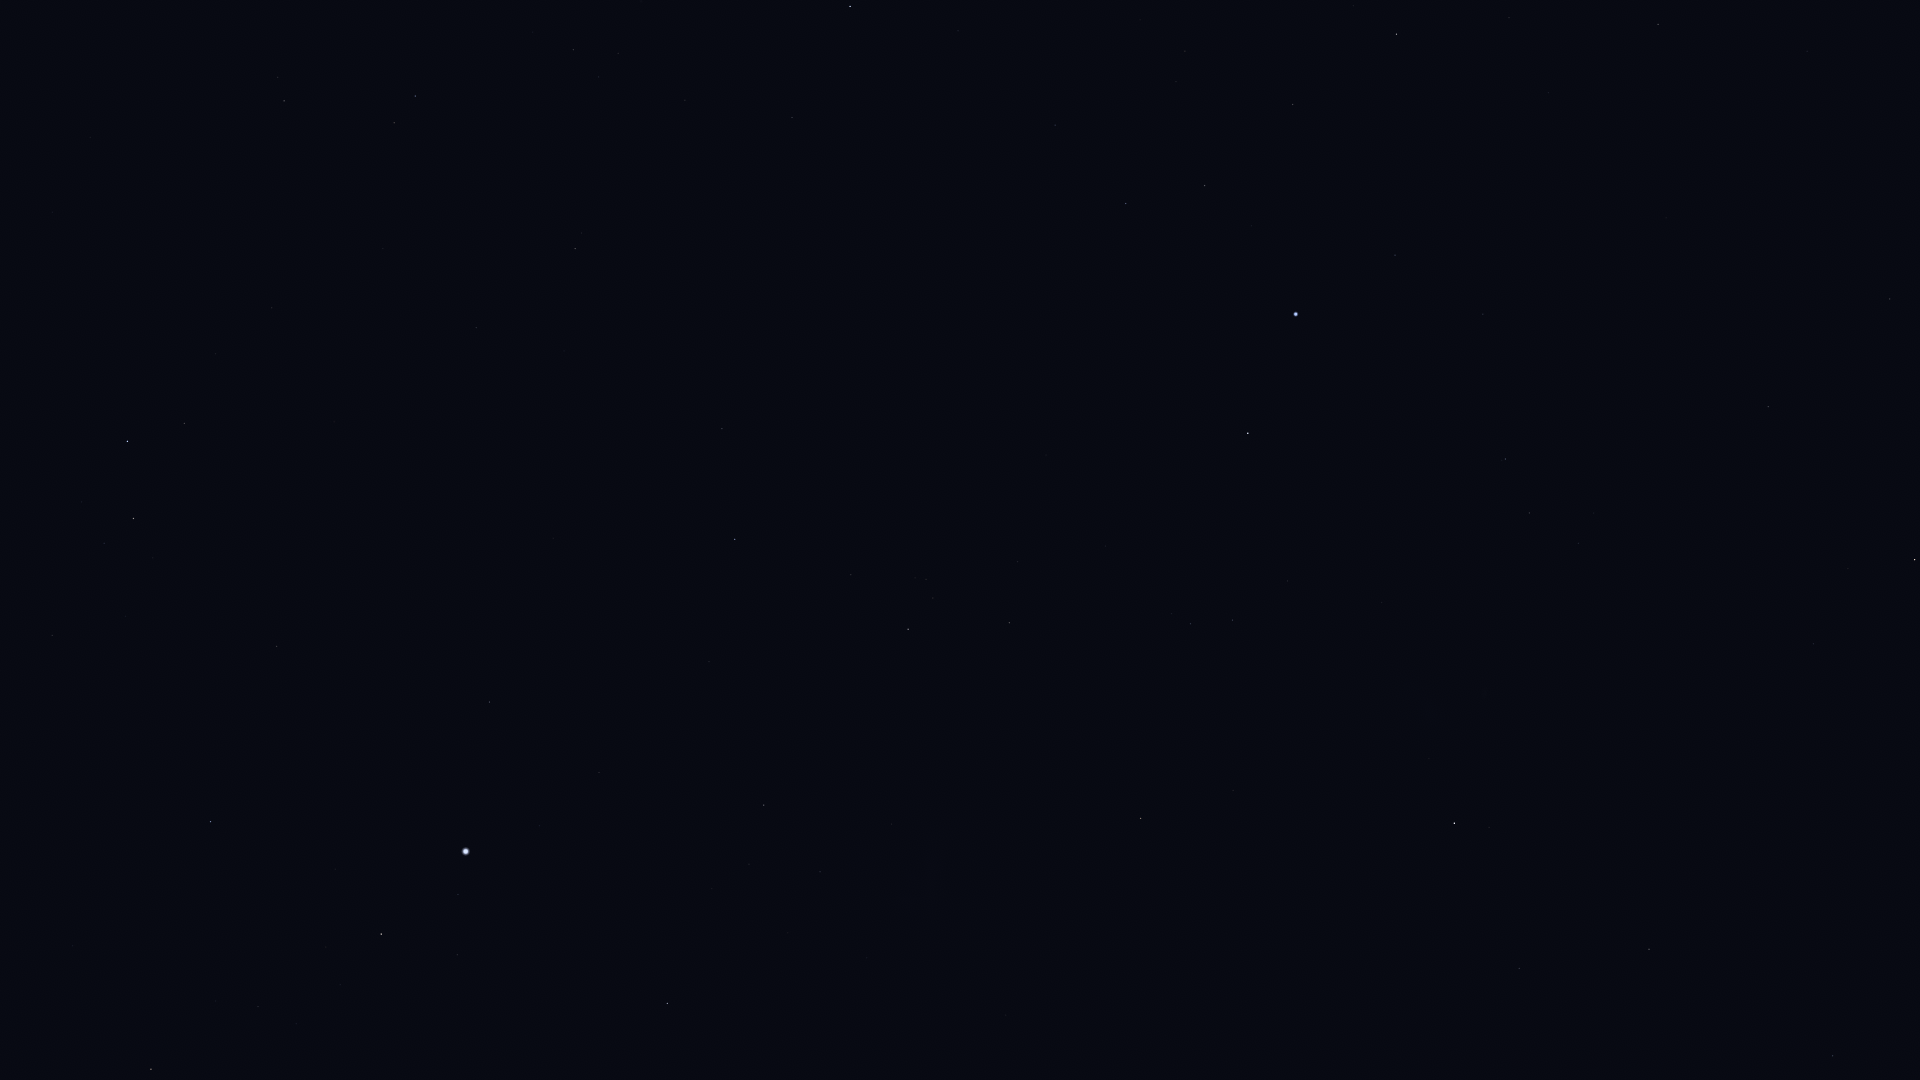

Data behind this chart, as committed beside it:
Star_ID, Name, X, Y
765, HIP 765, 1658, 24
1599, HIP 1599, 1529, 513
2021, HIP 2021, 1454, 823
2484, HIP 2484, 1505, 459
5348, Wurren, 1395, 255
5529, Emiw, 1393, 534
7083, HIP 7083, 1293, 104
7588, Achernar, 1296, 314
8837, HIP 8837, 1185, 51
9007, HIP 9007, 1205, 186
9236, HIP 9236, 1248, 433
10602, HIP 10602, 1126, 203
11001, HIP 11001, 1232, 620
11407, HIP 11407, 1055, 125
12394, HIP 12394, 1191, 624
12413, HIP 12413, 958, 31
12484, HIP 12484, 1065, 305
13847, Acamar, 850, 6
14240, HIP 14240, 1046, 455
15510, HIP 15510, 792, 117
17096, Tupi, 853, 371
17440, HIP 17440, 1009, 623
17678, HIP 17678, 1141, 818
17797, HIP 17797, 599, 77
17874, HIP 17874, 573, 50
18597, HIP 18597, 926, 579
19747, HIP 19747, 575, 249
19780, HIP 19780, 908, 629
19893, HIP 19893, 722, 429
19921, HIP 19921, 851, 575
21248, Beemim, 394, 123
21060, HIP 21060, 564, 351
21281, HIP 21281, 735, 539
21393, Theemin, 284, 101
21770, HIP 21770, 476, 327
21861, HIP 21861, 383, 248
21949, HIP 21949, 1008, 828
22491, Mouhoun, 101, 47
25859, HIP 25859, 184, 423
25918, HIP 25918, 1068, 977
26069, HIP 26069, 764, 805
26380, Bubup, 1005, 952
26634, Phact, 127, 441
27100, HIP 27100, 820, 872
27321, HIP 27321, 490, 702
27530, HIP 27530, 599, 772
27628, Wazn, 134, 518
27890, HIP 27890, 749, 864
28199, HIP 28199, 104, 543
28328, HIP 28328, 277, 646
29034, Elkurud, 126, 616
30438, Canopus, 466, 851
31685, HIP 31685, 211, 822
31895, Nosaxa, 341, 878
32607, HIP 32607, 667, 1003
32768, HIP 32768, 381, 934
36377, HIP 36377, 151, 1069
71680, Men, 1038, 902
98495, HIP 98495, 1833, 1056
107089, HIP 107089, 1649, 949
... 5 more rows
